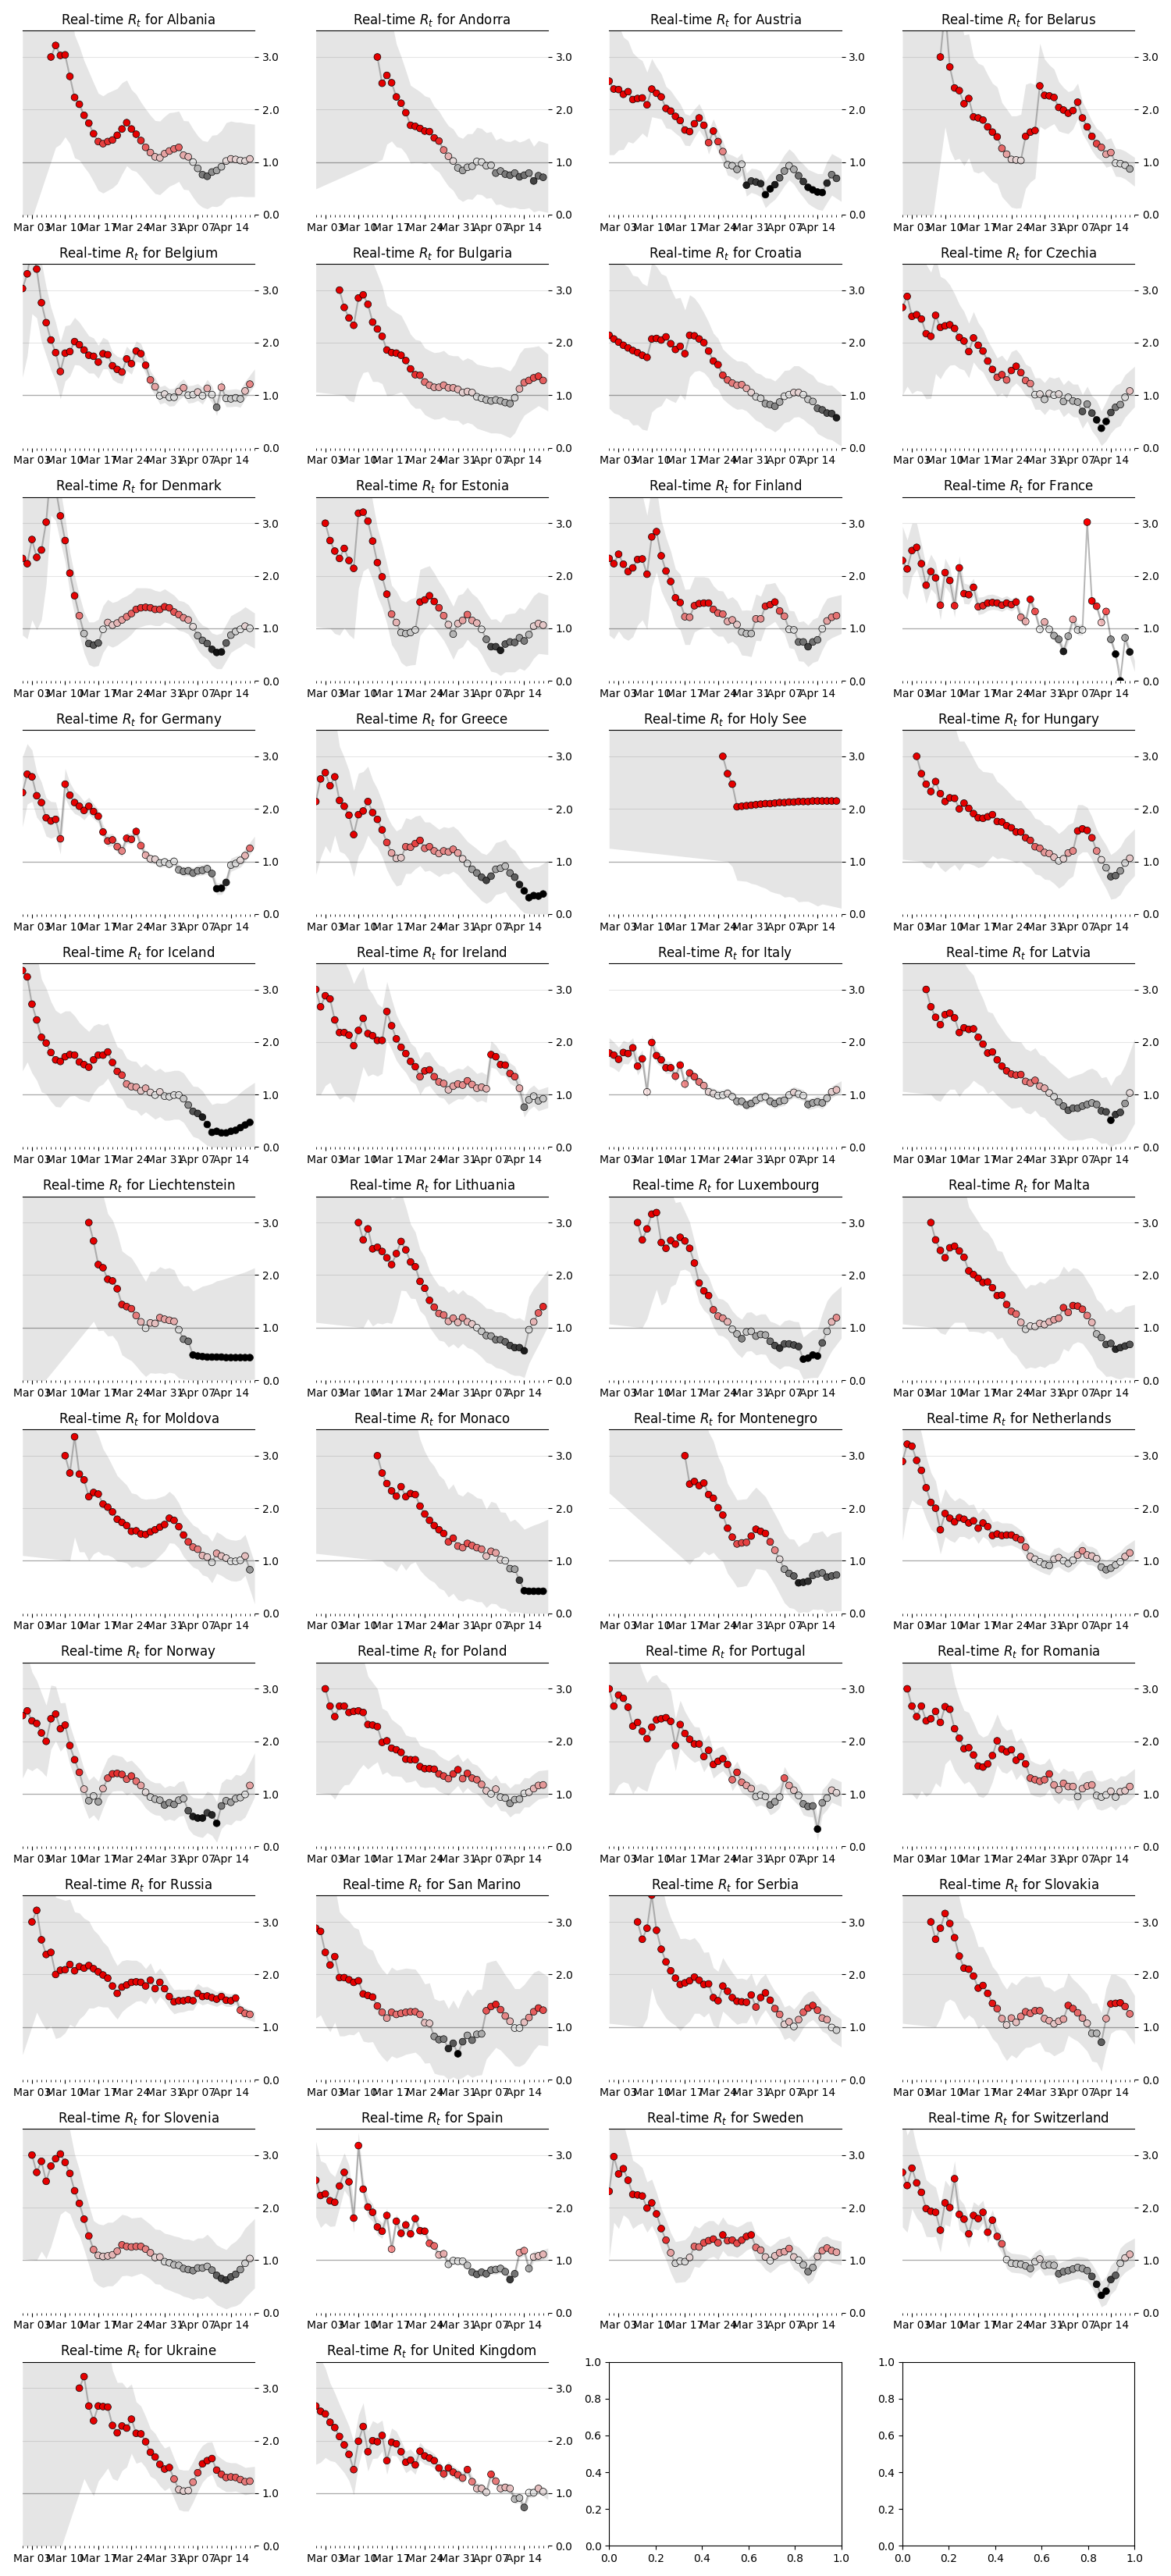

Data behind this chart, as committed beside it:
state, date, ML, Low_90, High_90, Low_50, High_50
Albania, 2020-03-07, 3.0, 1.01, 6.99, 2.04, 4.45
Albania, 2020-03-08, 3.22, 1.28, 6.04, 2.37, 4.39
Albania, 2020-03-09, 3.03, 1.34, 5.14, 2.34, 3.95
Albania, 2020-03-10, 3.04, 1.48, 4.7, 2.4, 3.75
Albania, 2020-03-11, 2.63, 1.35, 4.03, 2.17, 3.29
Albania, 2020-03-12, 2.23, 1.08, 3.42, 1.78, 2.75
Albania, 2020-03-13, 2.1, 1.04, 3.2, 1.66, 2.55
Albania, 2020-03-14, 1.89, 0.91, 2.93, 1.49, 2.32
Albania, 2020-03-15, 1.74, 0.79, 2.72, 1.41, 2.21
Albania, 2020-03-16, 1.54, 0.63, 2.51, 1.17, 1.94
Albania, 2020-03-17, 1.39, 0.46, 2.31, 1.07, 1.84
Albania, 2020-03-18, 1.35, 0.41, 2.26, 1.01, 1.78
Albania, 2020-03-19, 1.39, 0.46, 2.32, 1.05, 1.82
Albania, 2020-03-20, 1.42, 0.51, 2.36, 1.06, 1.82
Albania, 2020-03-21, 1.51, 0.59, 2.4, 1.2, 1.95
Albania, 2020-03-22, 1.63, 0.77, 2.51, 1.35, 2.07
Albania, 2020-03-23, 1.75, 0.93, 2.56, 1.45, 2.12
Albania, 2020-03-24, 1.63, 0.85, 2.38, 1.35, 1.98
Albania, 2020-03-25, 1.53, 0.82, 2.29, 1.25, 1.85
Albania, 2020-03-26, 1.41, 0.72, 2.14, 1.13, 1.71
Albania, 2020-03-27, 1.28, 0.61, 2.01, 1.06, 1.64
Albania, 2020-03-28, 1.18, 0.5, 1.89, 0.91, 1.48
Albania, 2020-03-29, 1.1, 0.4, 1.79, 0.87, 1.45
Albania, 2020-03-30, 1.08, 0.38, 1.78, 0.83, 1.41
Albania, 2020-03-31, 1.16, 0.46, 1.87, 0.89, 1.47
Albania, 2020-04-01, 1.21, 0.54, 1.94, 0.99, 1.57
Albania, 2020-04-02, 1.25, 0.58, 1.95, 0.99, 1.55
Albania, 2020-04-03, 1.28, 0.63, 1.97, 1.05, 1.6
Albania, 2020-04-04, 1.13, 0.48, 1.79, 0.9, 1.44
Albania, 2020-04-05, 1.1, 0.47, 1.78, 0.88, 1.42
Albania, 2020-04-06, 1.0, 0.33, 1.63, 0.76, 1.3
Albania, 2020-04-07, 0.88, 0.21, 1.5, 0.65, 1.2
Albania, 2020-04-08, 0.76, 0.14, 1.41, 0.54, 1.1
Albania, 2020-04-09, 0.73, 0.11, 1.39, 0.49, 1.06
Albania, 2020-04-10, 0.81, 0.16, 1.51, 0.55, 1.14
Albania, 2020-04-11, 0.84, 0.15, 1.52, 0.57, 1.17
Albania, 2020-04-12, 0.91, 0.19, 1.6, 0.65, 1.26
Albania, 2020-04-13, 1.02, 0.3, 1.75, 0.75, 1.36
Albania, 2020-04-14, 1.06, 0.34, 1.78, 0.79, 1.39
Albania, 2020-04-15, 1.05, 0.34, 1.76, 0.77, 1.36
Albania, 2020-04-16, 1.03, 0.35, 1.76, 0.8, 1.39
Albania, 2020-04-17, 1.02, 0.34, 1.74, 0.75, 1.33
Albania, 2020-04-18, 1.06, 0.34, 1.73, 0.82, 1.4
Andorra, 2020-03-14, 3.0, 1.01, 6.99, 2.04, 4.45
Andorra, 2020-03-15, 2.5, 1.05, 4.35, 1.91, 3.31
Andorra, 2020-03-16, 2.65, 1.34, 4.13, 2.14, 3.31
Andorra, 2020-03-17, 2.51, 1.4, 3.7, 2.12, 3.08
Andorra, 2020-03-18, 2.24, 1.29, 3.25, 1.88, 2.69
Andorra, 2020-03-19, 2.12, 1.27, 3.01, 1.82, 2.54
Andorra, 2020-03-20, 1.94, 1.16, 2.74, 1.65, 2.3
Andorra, 2020-03-21, 1.7, 0.98, 2.46, 1.44, 2.05
Andorra, 2020-03-22, 1.68, 0.99, 2.4, 1.42, 2.0
Andorra, 2020-03-23, 1.64, 0.99, 2.34, 1.36, 1.91
Andorra, 2020-03-24, 1.59, 0.97, 2.26, 1.36, 1.89
Andorra, 2020-03-25, 1.58, 0.99, 2.23, 1.37, 1.88
Andorra, 2020-03-26, 1.46, 0.87, 2.06, 1.24, 1.73
Andorra, 2020-03-27, 1.4, 0.81, 1.97, 1.2, 1.68
Andorra, 2020-03-28, 1.23, 0.67, 1.82, 1.0, 1.47
Andorra, 2020-03-29, 1.11, 0.54, 1.69, 0.93, 1.41
Andorra, 2020-03-30, 1.02, 0.46, 1.63, 0.81, 1.29
... 1,917 more rows
